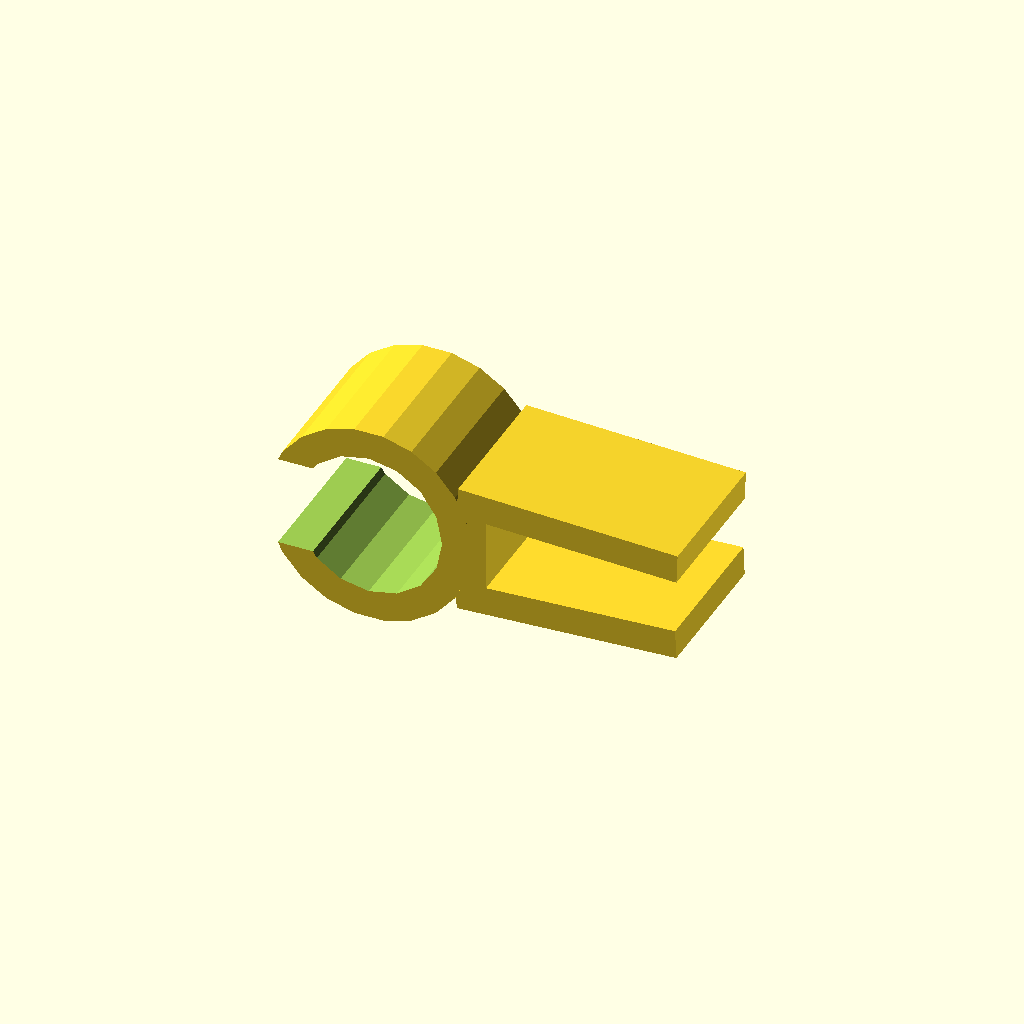
Cell 1: the model at its default parameters.
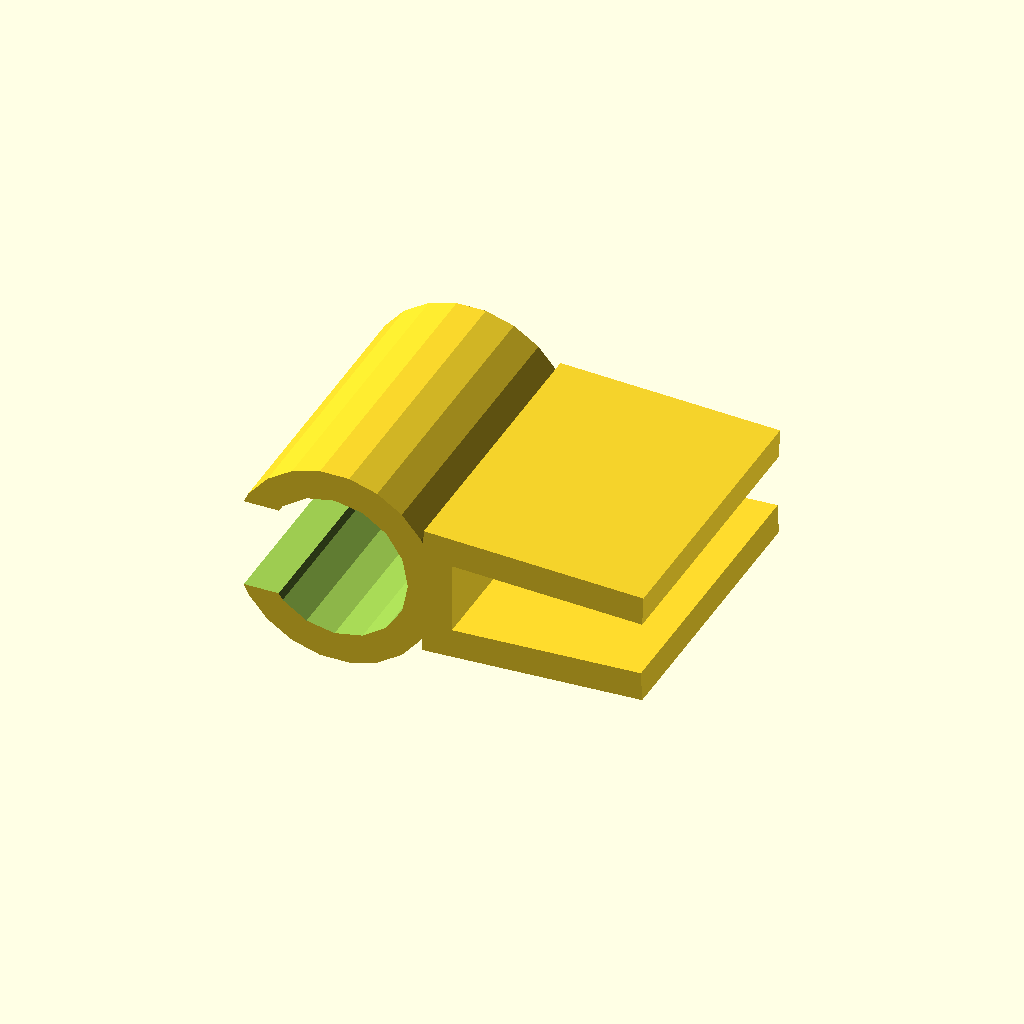
Cell 2: depth = 20 (everything else at default).
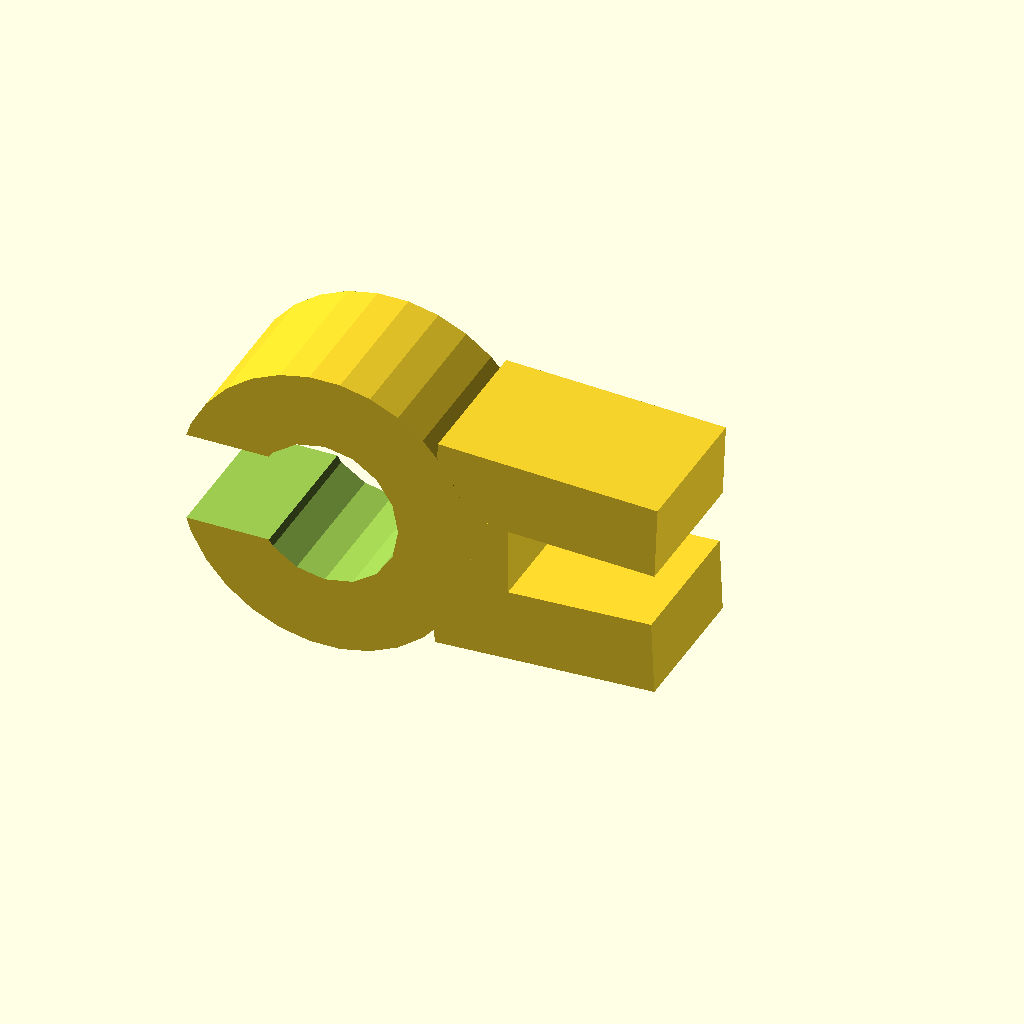
Cell 3 — wlthk set to 5, the other parameters unchanged.
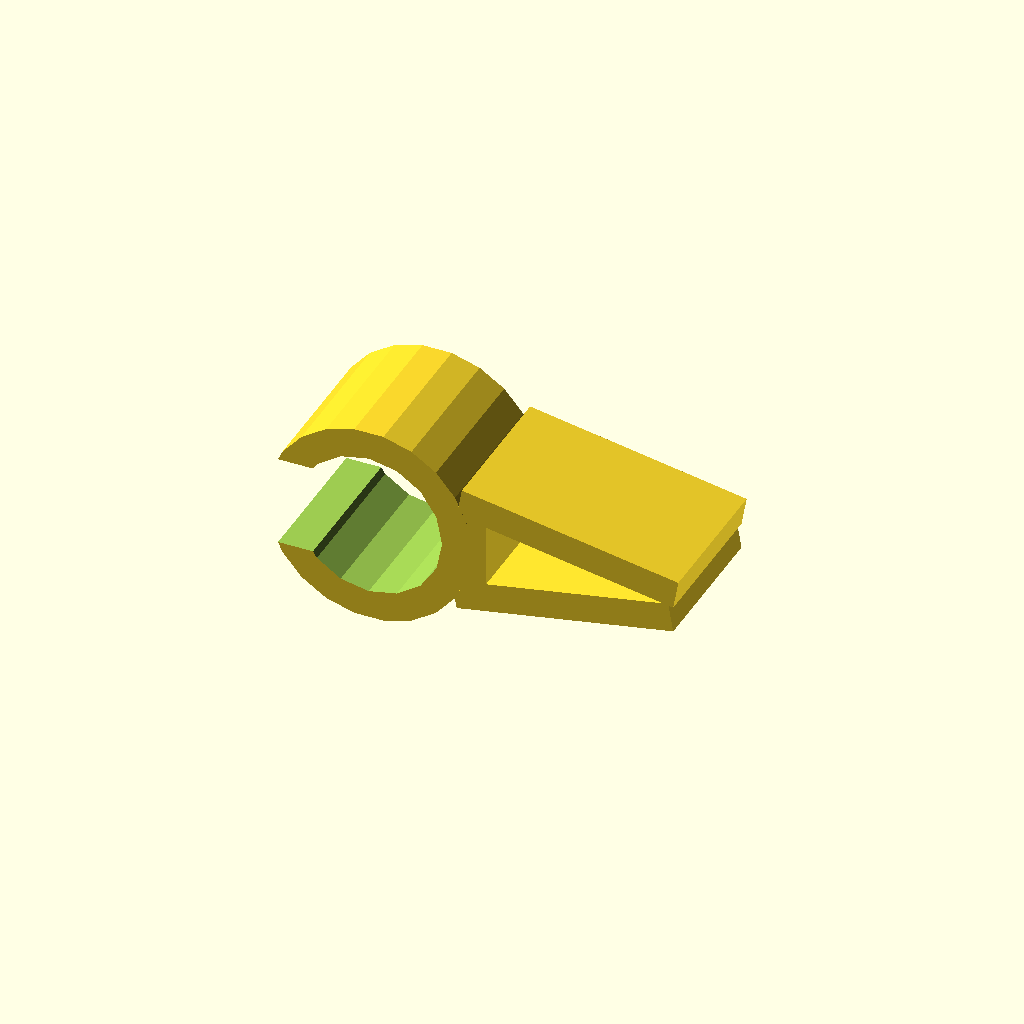
Cell 4: the same model with angle = 10.
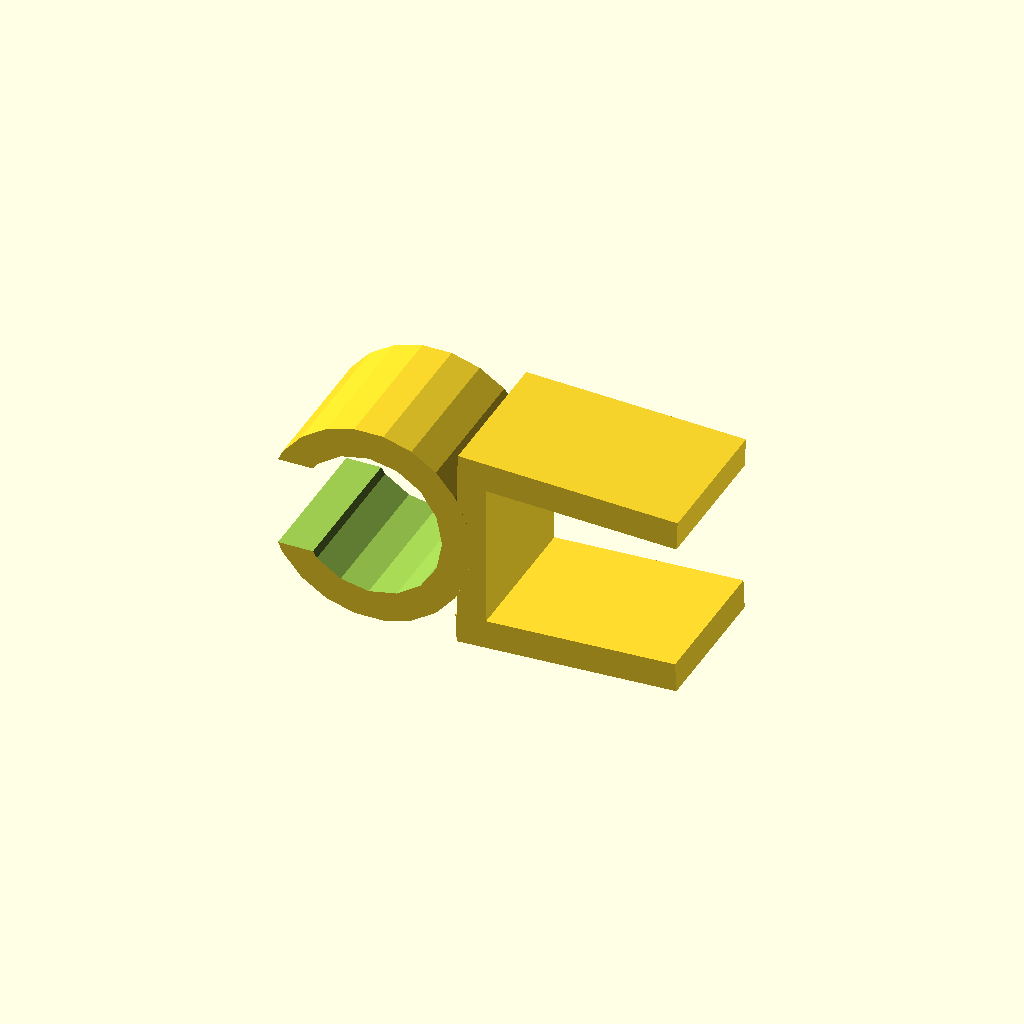
Cell 5 — thickness set to 10, the other parameters unchanged.
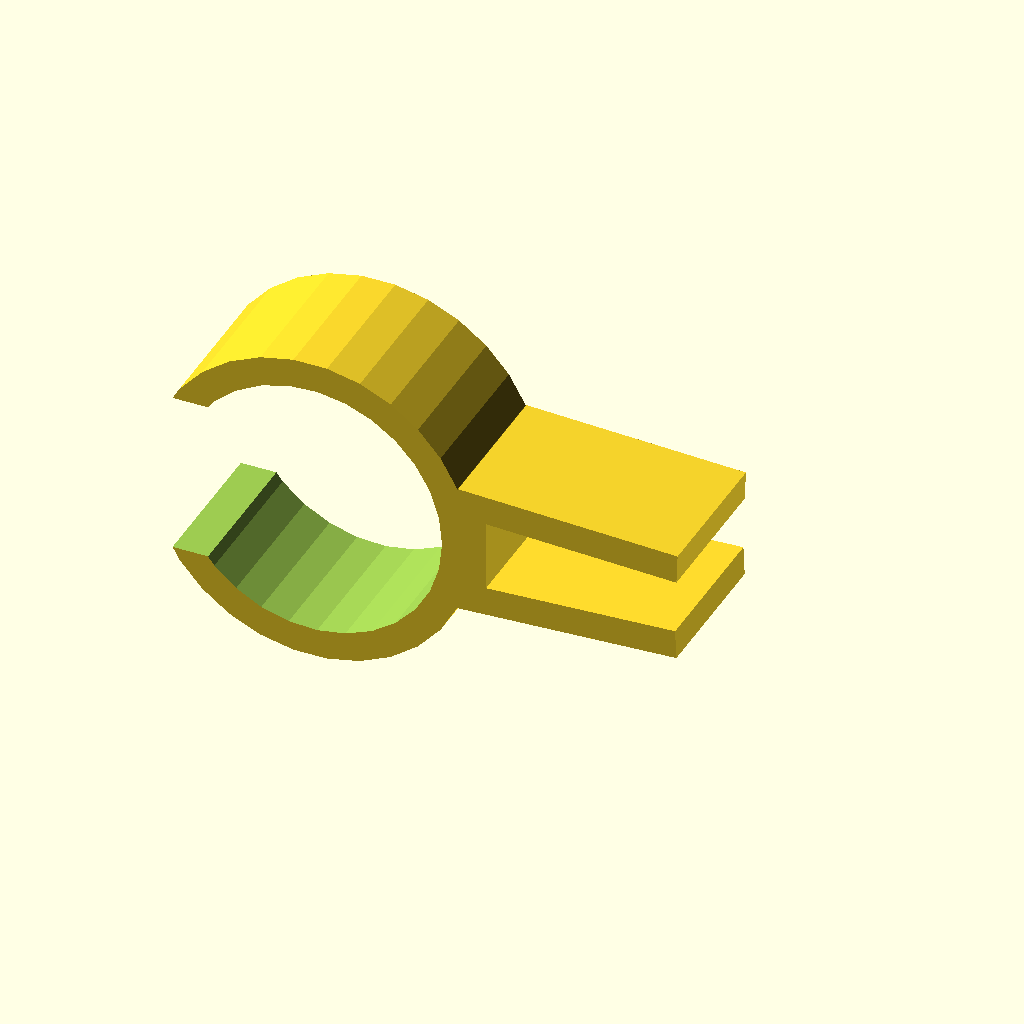
Cell 6: penD = 16 (everything else at default).
One fixed orthographic camera (rotation 55°, 0°, 25°; colour scheme Cornfield) for every cell.
The OpenSCAD source (inputs/thingiverse/files/thing-1114256/PencilHolder.scad):
//Thickness of the Notebook
thickness = 5;

//Pencil Diamater
penD = 8;

//Pen Radius
penrad=(penD+2)/2;

//Depth of the part
depth = 10; // [5:20]

//Wall Thickness
wlthk = 2; //[2:5]

//How angled the edges are
angle = 2.5; // [1:10]


//Modeled by Eugene Pentland
//Creates the center most rectangle
cube([wlthk,depth,thickness],true);

translate([-wlthk/2,-depth/2,(thickness/2)]){
    rotate(a=angle,v=[0,1,0])
    cube([15,depth,wlthk],false);
}

//Creates the bottom tab
translate([-wlthk/2,-depth/2,(-thickness/2)-wlthk]){
    rotate(a=-angle,v=[0,1,0])
    cube([15,depth,wlthk],false);
}

translate([-penrad-wlthk,0,0]){
    rotate(a=90,v=[1,0,0]){
        difference(){
            //Creates the initial cylinder for the pen
            cylinder(depth,penrad+wlthk,penrad+wlthk,true);
            
            //Cuts out the inner cylinder for the pen
            cylinder(depth+2,penrad,penrad,true);
        
            //Creates gap to slide the pen/pencil in
            translate([-penrad,0,0]){
                rotate(a=-90,v=[1,0,0])
            cube([penrad*3,depth+2,penrad*1.25],true);

                                    }
                    }
}
}
Customizer parameters (derived from the source; name, type, default, range or options):
thickness: number, default 5
penD: number, default 8
depth: number, default 10, range 5 to 20
wlthk: number, default 2, range 2 to 5
angle: number, default 2.5, range 1 to 10
